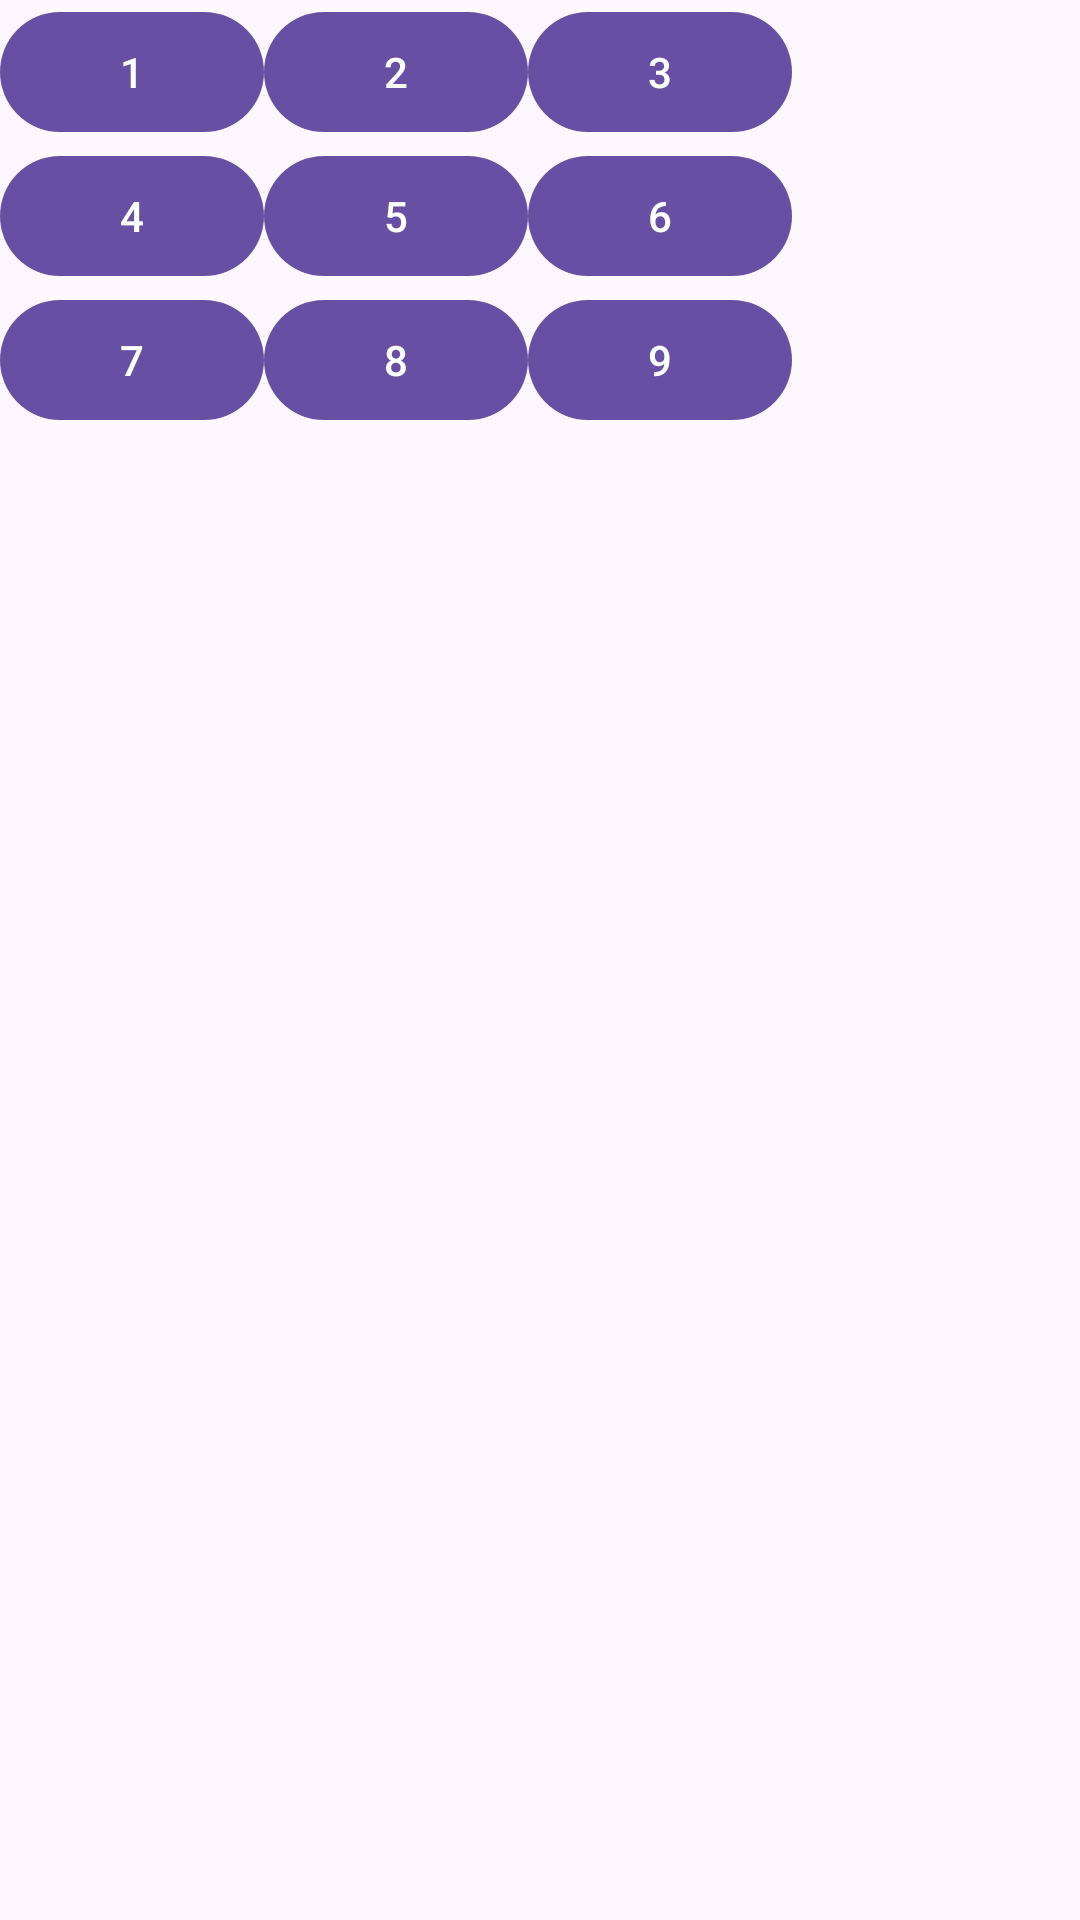

This screen was rendered from an Android layout file. Write that file and the resources it references.
<!-- AndroidManifest.xml: application theme Theme.Sudoku -->
<!-- res/layout/keypad.xml -->
<?xml version="1.0" encoding="utf-8"?>
<TableLayout xmlns:android="http://schemas.android.com/apk/res/android"
    android:layout_width="match_parent"
    android:layout_height="match_parent"
    android:id="@+id/keypad">
    <TableRow>
        <Button android:id="@+id/keypad_1"
            android:text="1">
        </Button>
        <Button android:id="@+id/keypad_2"
            android:text="2">
        </Button>
        <Button android:id="@+id/keypad_3"
            android:text="3">
        </Button>
    </TableRow>
    <TableRow>
        <Button android:id="@+id/keypad_4"
            android:text="4">
        </Button>
        <Button android:id="@+id/keypad_5"
            android:text="5">
        </Button>
        <Button android:id="@+id/keypad_6"
            android:text="6">
        </Button>
    </TableRow>
    <TableRow>
        <Button android:id="@+id/keypad_7"
            android:text="7">
        </Button>
        <Button android:id="@+id/keypad_8"
            android:text="8">
        </Button>
        <Button android:id="@+id/keypad_9"
            android:text="9">
        </Button>
    </TableRow>

</TableLayout>
<!-- resources referenced by this layout -->
<resources>
  <style name="Theme.Sudoku" parent="Base.Theme.Sudoku" />
  <style name="Base.Theme.Sudoku" parent="Theme.Material3.DayNight.NoActionBar">
          
          
      </style>
</resources>
